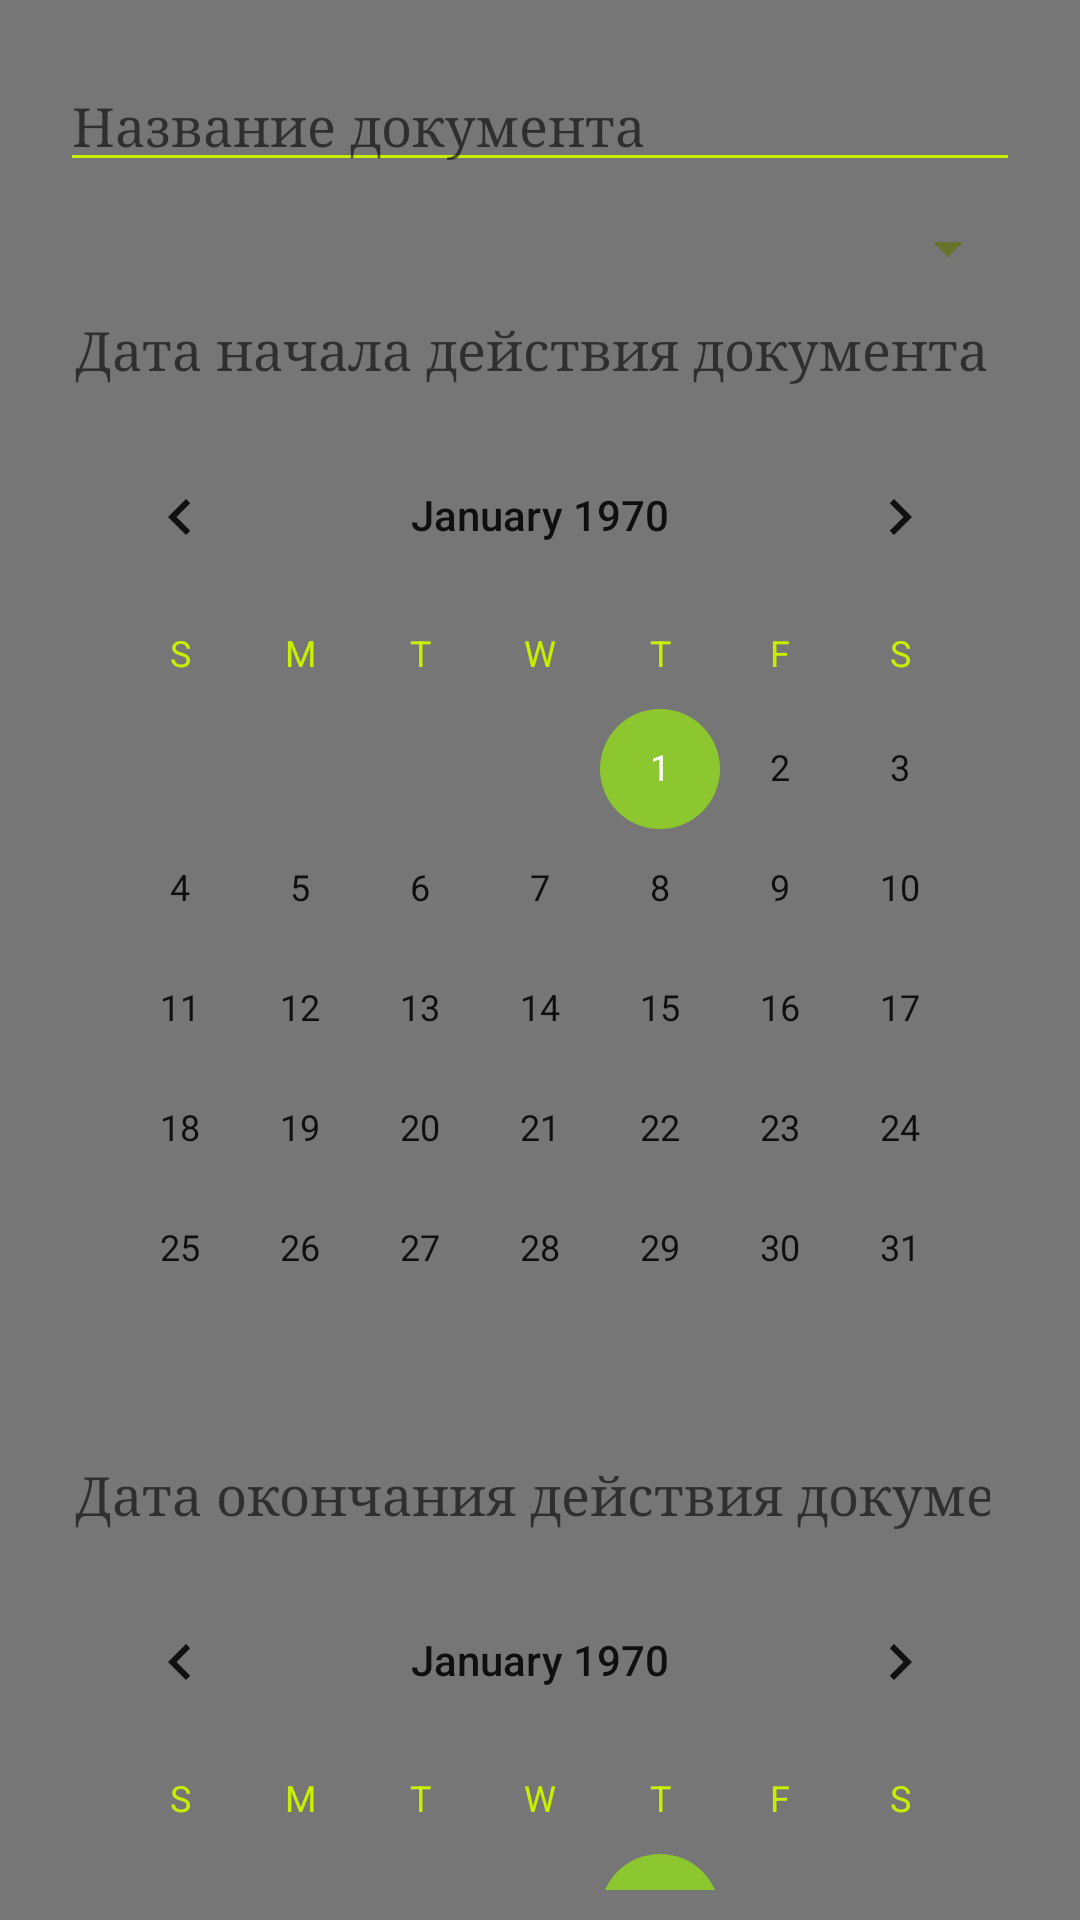

This screen was rendered from an Android layout file. Write that file and the resources it references.
<!-- AndroidManifest.xml: application theme AppTheme -->
<!-- res/layout/activity_up_document.xml -->
<?xml version="1.0" encoding="utf-8"?>
<androidx.constraintlayout.widget.ConstraintLayout xmlns:android="http://schemas.android.com/apk/res/android"
    xmlns:app="http://schemas.android.com/apk/res-auto"
    xmlns:tools="http://schemas.android.com/tools"
    android:layout_width="match_parent"
    android:layout_height="match_parent"
    android:typeface = "serif"
    tools:context="com.example.financialassistant.UI.Activity.Activity.AddDocumentActivity">
    <ImageView
        android:layout_width="match_parent"
        android:layout_height="match_parent"
        android:src="@drawable/icon_1"
        android:scaleType="fitXY"
        android:alpha="0.7"/>

    <LinearLayout
        android:layout_width="match_parent"
        android:layout_height="wrap_content"
        android:orientation="vertical"
        android:padding="10dp"
        style="@style/MyLayStyle"
        tools:ignore="MissingConstraints">

        <EditText
            style="@style/MyTextLayStyle"
            android:id="@+id/name_document"
            android:layout_width="match_parent"
            android:layout_height="wrap_content"
            android:layout_marginTop="10dp"
            android:ems="10"
            android:hint="Название документа"
            android:inputType="textPersonName" />

        <Spinner
            android:id="@+id/period"
            android:layout_width="match_parent"
            android:layout_height="wrap_content"
            android:layout_marginTop="10dp"
            android:ems="10"
            android:textSize="20sp"

            />
        <TextView
            style="@style/MyTextStyle"
            android:id="@+id/date_s"
            android:layout_width="match_parent"
            android:layout_height="wrap_content"
            android:layout_marginTop="10dp"
            android:ems="10"
            android:hint="Дата начала действия документа"
            android:inputType="textPersonName"
            android:visibility="visible" />

        <CalendarView
            android:id="@+id/date_start_document"
            android:layout_width="match_parent"
            android:layout_height="wrap_content"
            android:layout_marginTop="10dp"
            android:ems="10"

            android:visibility="visible" />

        <TextView
            style="@style/MyTextStyle"
            android:id="@+id/date_f"
            android:layout_width="match_parent"
            android:layout_height="wrap_content"
            android:layout_marginTop="10dp"
            android:ems="10"
            android:hint="Дата окончания действия документа"
            android:inputType="textPersonName"
            android:visibility="visible" />

        <CalendarView
            android:id="@+id/date_finish_document"
            android:layout_width="match_parent"
            android:layout_height="wrap_content"
            android:layout_marginTop="10dp"
            android:ems="10"
            android:visibility="visible" />


        <TextView
            style="@style/MyTextStyle"
            android:id="@+id/replayDate"
            android:layout_width="match_parent"
            android:layout_height="wrap_content"
            android:layout_marginTop="10dp"
            android:ems="10"
            android:hint="Дата напоминания"
            android:inputType="textPersonName" />

        <CalendarView
            android:id="@+id/date_replay"
            android:layout_width="match_parent"
            android:layout_height="wrap_content"
            android:layout_marginTop="10dp"
            android:ems="10"
            android:visibility="visible" />

        <Button
            style="@style/MyButtonStyle"
            android:id="@+id/save"
            android:layout_width="match_parent"
            android:layout_height="wrap_content"
            android:layout_marginTop="10dp"
            android:onClick="onSaveClick"
            android:text="Сохранить"
            />
    </LinearLayout>

</androidx.constraintlayout.widget.ConstraintLayout>
<!-- resources referenced by this layout -->
<resources>
  <!-- drawable icon_1: jpg bitmap (drawable, 19076 bytes) -->
  <style name="MyButtonStyle" parent="@style/Widget.AppCompat.Button.Colored">
          <item name="android:typeface">serif</item>
          <item name="android:layout_weight">1</item>
          <item name="android:background">#caee00</item>
          <item name="android:textColor">#3d3d3d</item>
      </style>
  <style name="MyLayStyle">
          <item name="android:textSize">18sp</item>
          <item name="android:layout_marginTop">4dp</item>
          <item name="android:layout_marginRight">10dp</item>
          <item name="android:layout_marginLeft">10dp</item>
      </style>
  <style name="MyTextLayStyle">
          <item name="android:textSize">18sp</item>
          <item name="android:textColor">#3d3d3d</item>
          <item name="android:typeface">serif</item>
          <item name="android:layout_marginTop">4dp</item>
      </style>
  <style name="MyTextStyle">
          <item name="android:textSize">18sp</item>
          <item name="android:textColor">#3d3d3d</item>
          <item name="android:typeface">serif</item>
          <item name="android:layout_marginTop">4dp</item>
          <item name="android:layout_marginRight">10dp</item>
          <item name="android:layout_marginLeft">5dp</item>
      </style>
  <style name="AppTheme" parent="Theme.AppCompat.Light.DarkActionBar">
          
          <item name="colorPrimary">#3d3d3d</item>
          <item name="colorPrimaryDark">@color/colorPrimaryDark</item>
          <item name="colorAccent">#8cc72f</item>
          <item name="actionMenuTextColor">#caee00</item>
          <item name="android:textColorSecondary">#caee00</item>
      </style>
  <!-- not gathered from this repository: default colours our renderer supplied (Android Studio template values) -->
  <color name="colorPrimaryDark">#FF3700B3</color>
</resources>
